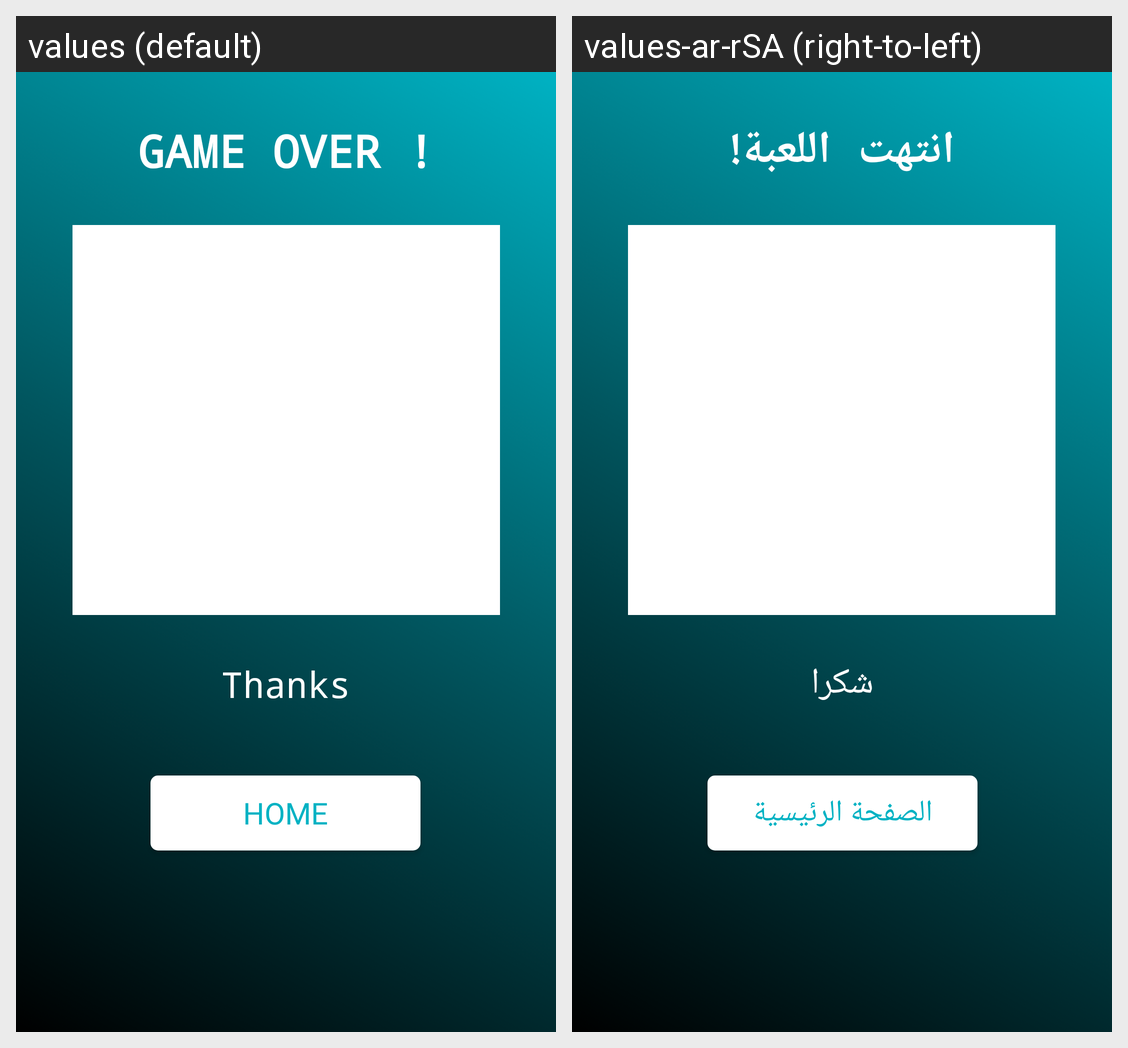

For this localized Android screen grid, give each drawn string resource with its value in every locale shown.
Android screen res/layout/activity_end_of_game.xml rendered under 2 locales, left to right: values (default), values-ar-rSA (right-to-left). Device: Nexus 5 (rendered at 1080×1920; each locale shown at half size, 540×960, under a caption strip naming it); theme AppTheme.
Strings drawn on this screen, with the default value and each locale's value (text and hints the layout hard-codes, and strings that could not be matched under every locale, appear in the picture but are not listed):

welcome
  values: GAME OVER !
  values-ar-rSA: انتهت اللعبة!

LieToWin
  values: Thanks
  values-ar-rSA: شكرا

EndHome
  values: HOME
  values-ar-rSA: الصفحة الرئيسية
